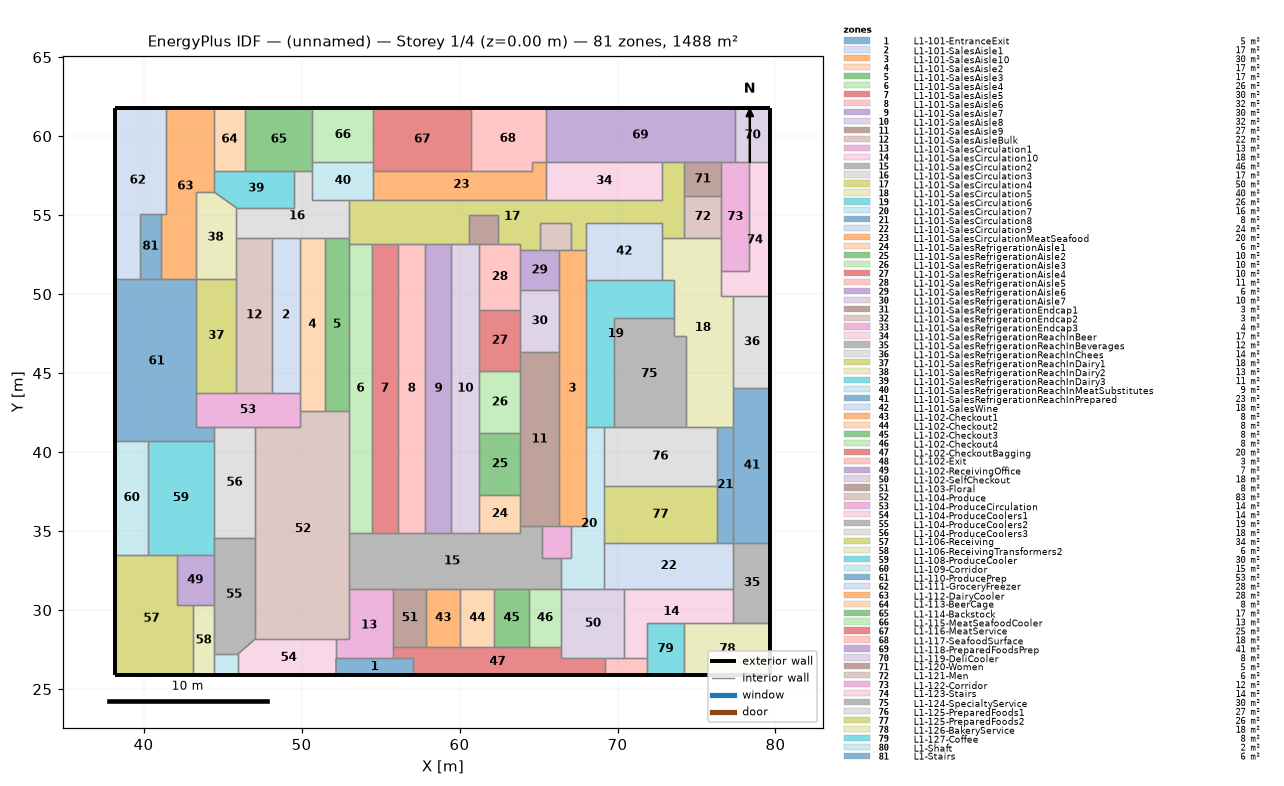
=== STOREY PLAN SPEC (per zone: floor XY polygon, exterior-wall plan segments, windows/doors) ===
zone 1: L1-101-EntranceExit  (5.2 m²)
  floor: (52.19, 25.88) (52.18, 26.95) (57.06, 26.95) (57.06, 25.88)
  exterior wall: (52.19, 25.88) – (57.06, 25.88)  [4.9 m]
  interior walls: 4
zone 2: L1-101-SalesAisle1  (17.4 m²)
  floor: (48.13, 43.77) (48.13, 53.58) (49.90, 53.58) (49.90, 43.77)
  interior walls: 4
zone 3: L1-101-SalesAisle10  (30.2 m²)
  floor: (66.27, 35.30) (66.27, 52.77) (68.00, 52.77) (68.00, 35.30)
  interior walls: 10
zone 4: L1-101-SalesAisle2  (17.4 m²)
  floor: (49.90, 42.58) (49.90, 53.58) (51.47, 53.58) (51.47, 42.58)
  interior walls: 5
zone 5: L1-101-SalesAisle3  (16.8 m²)
  floor: (51.47, 42.58) (51.47, 53.58) (53.01, 53.58) (53.01, 42.58)
  interior walls: 5
zone 6: L1-101-SalesAisle4  (26.5 m²)
  floor: (53.01, 34.87) (53.01, 53.19) (54.45, 53.19) (54.45, 34.87)
  interior walls: 5
zone 7: L1-101-SalesAisle5  (30.1 m²)
  floor: (54.45, 34.87) (54.45, 53.19) (56.10, 53.19) (56.10, 34.87)
  interior walls: 4
zone 8: L1-101-SalesAisle6  (32.0 m²)
  floor: (56.10, 34.87) (56.10, 53.19) (57.84, 53.19) (57.84, 34.87)
  interior walls: 4
zone 9: L1-101-SalesAisle7  (30.2 m²)
  floor: (57.84, 34.87) (57.84, 53.19) (59.49, 53.19) (59.49, 34.87)
  interior walls: 4
zone 10: L1-101-SalesAisle8  (32.0 m²)
  floor: (59.49, 34.87) (59.49, 53.19) (61.24, 53.19) (61.24, 34.87)
  interior walls: 9
zone 11: L1-101-SalesAisle9  (26.7 m²)
  floor: (63.86, 35.30) (63.86, 46.33) (66.27, 46.33) (66.27, 35.30)
  interior walls: 8
zone 12: L1-101-SalesAisleBulk  (22.1 m²)
  floor: (45.87, 43.77) (45.87, 53.58) (48.13, 53.58) (48.13, 43.77)
  interior walls: 5
zone 13: L1-101-SalesCirculation1  (13.4 m²)
  floor: (52.18, 26.95) (52.18, 28.16) (53.01, 28.16) (53.01, 31.36) (55.81, 31.36) (55.81, 26.95)
  interior walls: 7
zone 14: L1-101-SalesCirculation10  (18.0 m²)
  floor: (70.44, 26.95) (70.44, 31.36) (77.34, 31.36) (77.34, 29.21) (71.84, 29.21) (71.84, 26.95)
  interior walls: 7
zone 15: L1-101-SalesCirculation2  (45.7 m²)
  floor: (53.01, 31.36) (53.01, 34.87) (63.86, 34.87) (63.86, 35.30) (65.20, 35.30) (65.20, 33.28) (66.45, 33.28) (66.45, 31.36)
  interior walls: 18
zone 16: L1-101-SalesCirculation3  (17.4 m²)
  floor: (45.87, 53.58) (45.87, 55.47) (49.53, 55.47) (49.53, 57.81) (50.69, 57.81) (50.69, 55.99) (53.01, 55.99) (53.01, 53.58)
  interior walls: 11
zone 17: L1-101-SalesCirculation4  (50.5 m²)
  floor: (53.01, 53.19) (53.01, 55.99) (72.85, 55.99) (72.85, 58.34) (74.22, 58.34) (74.22, 53.58) (72.85, 53.58) (72.85, 54.53) (68.00, 54.53) (68.00, 52.77) (67.03, 52.77) (67.03, 54.53) (65.07, 54.53) (65.07, 52.77) (63.86, 52.77) (63.86, 53.19) (62.45, 53.19) (62.45, 55.02) (60.58, 55.02) (60.58, 53.19)
  interior walls: 28
zone 18: L1-101-SalesCirculation5  (39.8 m²)
  floor: (73.55, 47.37) (73.55, 50.90) (72.85, 50.90) (72.85, 53.58) (76.57, 53.58) (76.57, 49.87) (77.34, 49.87) (77.34, 41.60) (74.34, 41.60) (74.34, 47.37)
  interior walls: 16
zone 19: L1-101-SalesCirculation6  (25.7 m²)
  floor: (68.00, 41.60) (68.00, 50.90) (73.55, 50.90) (73.55, 48.46) (69.77, 48.46) (69.77, 41.60)
  interior walls: 8
zone 20: L1-101-SalesCirculation7  (16.5 m²)
  floor: (66.45, 31.36) (66.45, 33.28) (67.03, 33.28) (67.03, 35.30) (68.00, 35.30) (68.00, 41.60) (69.13, 41.60) (69.13, 31.36)
  interior walls: 10
zone 21: L1-101-SalesCirculation8  (7.7 m²)
  floor: (76.29, 34.24) (76.29, 41.60) (77.34, 41.60) (77.34, 34.24)
  interior walls: 5
zone 22: L1-101-SalesCirculation9  (23.6 m²)
  floor: (69.13, 31.36) (69.13, 34.24) (77.34, 34.24) (77.34, 31.36)
  interior walls: 6
zone 23: L1-101-SalesCirculationMeatSeafood  (20.4 m²)
  floor: (54.53, 55.99) (54.53, 57.81) (64.56, 57.81) (64.56, 58.34) (65.46, 58.34) (65.46, 55.99)
  interior walls: 7
zone 24: L1-101-SalesRefrigerationAisle1  (6.4 m²)
  floor: (61.24, 34.87) (61.24, 37.32) (63.86, 37.32) (63.86, 34.87)
  interior walls: 5
zone 25: L1-101-SalesRefrigerationAisle2  (10.1 m²)
  floor: (61.24, 37.32) (61.24, 41.19) (63.86, 41.19) (63.86, 37.32)
  interior walls: 4
zone 26: L1-101-SalesRefrigerationAisle3  (10.3 m²)
  floor: (61.24, 41.19) (61.24, 45.13) (63.86, 45.13) (63.86, 41.19)
  interior walls: 4
zone 27: L1-101-SalesRefrigerationAisle4  (10.1 m²)
  floor: (61.24, 45.13) (61.24, 49.00) (63.86, 49.00) (63.86, 45.13)
  interior walls: 5
zone 28: L1-101-SalesRefrigerationAisle5  (11.0 m²)
  floor: (61.24, 49.00) (61.24, 53.19) (63.86, 53.19) (63.86, 49.00)
  interior walls: 7
zone 29: L1-101-SalesRefrigerationAisle6  (6.0 m²)
  floor: (63.86, 50.27) (63.86, 52.77) (66.27, 52.77) (66.27, 50.27)
  interior walls: 5
zone 30: L1-101-SalesRefrigerationAisle7  (9.5 m²)
  floor: (63.86, 46.33) (63.86, 50.27) (66.27, 50.27) (66.27, 46.33)
  interior walls: 5
zone 31: L1-101-SalesRefrigerationEndcap1  (3.4 m²)
  floor: (60.58, 53.19) (60.58, 55.02) (62.45, 55.02) (62.45, 53.19)
  interior walls: 5
zone 32: L1-101-SalesRefrigerationEndcap2  (3.4 m²)
  floor: (65.07, 52.77) (65.07, 54.53) (67.03, 54.53) (67.03, 52.77)
  interior walls: 5
zone 33: L1-101-SalesRefrigerationEndcap3  (3.7 m²)
  floor: (65.20, 33.28) (65.20, 35.30) (67.03, 35.30) (67.03, 33.28)
  interior walls: 6
zone 34: L1-101-SalesRefrigerationReachInBeer  (17.3 m²)
  floor: (65.46, 55.99) (65.46, 58.34) (72.85, 58.34) (72.85, 55.99)
  interior walls: 4
zone 35: L1-101-SalesRefrigerationReachInBeverages  (11.8 m²)
  floor: (77.34, 29.21) (77.34, 34.24) (79.67, 34.24) (79.67, 29.21)
  exterior wall: (79.67, 29.21) – (79.67, 34.24)  [5.0 m]
  interior walls: 4
zone 36: L1-101-SalesRefrigerationReachInChees  (13.5 m²)
  floor: (77.34, 44.08) (77.34, 49.87) (79.67, 49.87) (79.67, 44.08)
  exterior wall: (79.67, 44.08) – (79.67, 49.87)  [5.8 m]
  interior walls: 3
zone 37: L1-101-SalesRefrigerationReachInDairy1  (18.4 m²)
  floor: (43.31, 43.77) (43.31, 50.96) (45.87, 50.96) (45.87, 43.77)
  interior walls: 4
zone 38: L1-101-SalesRefrigerationReachInDairy2  (13.4 m²)
  floor: (43.31, 50.96) (43.31, 56.48) (44.44, 56.48) (45.87, 55.47) (45.87, 50.96)
  interior walls: 6
zone 39: L1-101-SalesRefrigerationReachInDairy3  (11.2 m²)
  floor: (44.44, 56.48) (44.44, 57.81) (49.53, 57.81) (49.53, 55.47) (45.87, 55.47)
  interior walls: 6
zone 40: L1-101-SalesRefrigerationReachInMeatSubstitutes  (9.1 m²)
  floor: (50.69, 55.99) (50.69, 58.37) (54.53, 58.37) (54.53, 55.99)
  interior walls: 7
zone 41: L1-101-SalesRefrigerationReachInPrepared  (23.0 m²)
  floor: (77.34, 34.24) (77.34, 44.08) (79.67, 44.08) (79.67, 34.24)
  exterior wall: (79.67, 34.24) – (79.67, 44.08)  [9.8 m]
  interior walls: 4
zone 42: L1-101-SalesWine  (17.6 m²)
  floor: (68.00, 50.90) (68.00, 54.53) (72.85, 54.53) (72.85, 50.90)
  interior walls: 6
zone 43: L1-102-Checkout1  (8.0 m²)
  floor: (57.88, 27.64) (57.88, 31.36) (60.05, 31.36) (60.05, 27.64)
  interior walls: 4
zone 44: L1-102-Checkout2  (8.0 m²)
  floor: (60.05, 27.64) (60.05, 31.36) (62.21, 31.36) (62.21, 27.64)
  interior walls: 4
zone 45: L1-102-Checkout3  (8.0 m²)
  floor: (62.21, 27.64) (62.21, 31.36) (64.37, 31.36) (64.37, 27.64)
  interior walls: 4
zone 46: L1-102-Checkout4  (7.7 m²)
  floor: (64.37, 27.64) (64.37, 31.36) (66.45, 31.36) (66.45, 27.64)
  interior walls: 4
zone 47: L1-102-CheckoutBagging  (20.4 m²)
  floor: (57.06, 25.88) (57.06, 26.95) (55.81, 26.95) (55.81, 27.64) (66.45, 27.64) (66.45, 26.95) (69.19, 26.95) (69.19, 25.88)
  exterior wall: (57.06, 25.88) – (69.19, 25.88)  [12.1 m]
  interior walls: 11
zone 48: L1-102-Exit  (2.8 m²)
  floor: (69.19, 25.88) (69.19, 26.95) (71.84, 26.95) (71.84, 25.88)
  exterior wall: (69.19, 25.88) – (71.84, 25.88)  [2.7 m]
  interior walls: 4
zone 49: L1-102-ReceivingOffice  (7.5 m²)
  floor: (42.09, 30.31) (42.09, 33.50) (44.44, 33.50) (44.44, 30.31)
  interior walls: 5
zone 50: L1-102-SelfCheckout  (17.6 m²)
  floor: (66.45, 26.95) (66.45, 31.36) (70.44, 31.36) (70.44, 26.95)
  interior walls: 7
zone 51: L1-103-Floral  (7.7 m²)
  floor: (55.81, 27.64) (55.81, 31.36) (57.88, 31.36) (57.88, 27.64)
  interior walls: 4
zone 52: L1-104-Produce  (82.8 m²)
  floor: (47.06, 28.16) (47.06, 41.58) (49.90, 41.58) (49.90, 42.58) (53.01, 42.58) (53.01, 28.16)
  interior walls: 11
zone 53: L1-104-ProduceCirculation  (14.4 m²)
  floor: (43.31, 41.58) (43.31, 43.77) (49.90, 43.77) (49.90, 41.58)
  interior walls: 9
zone 54: L1-104-ProduceCoolers1  (13.7 m²)
  floor: (45.97, 25.88) (45.97, 27.22) (47.06, 28.16) (52.18, 28.16) (52.19, 25.88)
  exterior wall: (45.97, 25.88) – (52.19, 25.88)  [6.2 m]
  interior walls: 5
zone 55: L1-104-ProduceCoolers2  (18.7 m²)
  floor: (44.44, 27.22) (44.44, 34.57) (47.06, 34.57) (47.06, 28.16) (45.97, 27.22)
  interior walls: 7
zone 56: L1-104-ProduceCoolers3  (18.3 m²)
  floor: (44.44, 34.57) (44.44, 41.58) (47.06, 41.58) (47.06, 34.57)
  interior walls: 5
zone 57: L1-106-Receiving  (34.2 m²)
  floor: (38.22, 25.88) (38.22, 33.50) (42.09, 33.50) (42.09, 30.31) (43.15, 30.31) (43.15, 25.88)
  exterior wall: (38.22, 33.50) – (38.22, 25.88)  [7.6 m]
  exterior wall: (38.22, 25.88) – (43.15, 25.88)  [4.9 m]
  interior walls: 5
zone 58: L1-106-ReceivingTransformers2  (5.7 m²)
  floor: (43.15, 25.88) (43.15, 30.31) (44.44, 30.31) (44.44, 25.88)
  exterior wall: (43.15, 25.88) – (44.44, 25.88)  [1.3 m]
  interior walls: 4
zone 59: L1-108-ProduceCooler  (30.2 m²)
  floor: (40.26, 33.50) (40.26, 40.72) (44.44, 40.72) (44.44, 33.50)
  interior walls: 6
zone 60: L1-109-Corridor  (14.7 m²)
  floor: (38.22, 33.50) (38.22, 40.72) (40.26, 40.72) (40.26, 33.50)
  exterior wall: (38.22, 40.72) – (38.22, 33.50)  [7.2 m]
  interior walls: 3
zone 61: L1-110-ProducePrep  (53.1 m²)
  floor: (38.22, 40.72) (38.22, 50.96) (43.31, 50.96) (43.31, 41.58) (44.44, 41.58) (44.44, 40.72)
  exterior wall: (38.22, 50.96) – (38.22, 40.72)  [10.2 m]
  interior walls: 9
zone 62: L1-111-GroceryFreezer  (27.6 m²)
  floor: (38.22, 50.96) (38.22, 61.78) (41.40, 61.78) (41.40, 55.08) (39.75, 55.08) (39.75, 50.96)
  exterior wall: (41.40, 61.78) – (38.22, 61.78)  [3.2 m]
  exterior wall: (38.22, 61.78) – (38.22, 50.96)  [10.8 m]
  interior walls: 5
zone 63: L1-112-DairyCooler  (27.8 m²)
  floor: (41.12, 50.96) (41.12, 55.08) (41.40, 55.08) (41.40, 61.78) (44.44, 61.78) (44.44, 56.48) (43.31, 56.48) (43.31, 50.96)
  exterior wall: (44.44, 61.78) – (41.40, 61.78)  [3.0 m]
  interior walls: 8
zone 64: L1-113-BeerCage  (7.9 m²)
  floor: (44.44, 57.81) (44.44, 61.78) (46.42, 61.78) (46.42, 57.81)
  exterior wall: (46.42, 61.78) – (44.44, 61.78)  [2.0 m]
  interior walls: 3
zone 65: L1-114-Backstock  (16.9 m²)
  floor: (46.42, 57.81) (46.42, 61.78) (50.69, 61.78) (50.69, 57.81)
  exterior wall: (50.69, 61.78) – (46.42, 61.78)  [4.3 m]
  interior walls: 5
zone 66: L1-115-MeatSeafoodCooler  (13.1 m²)
  floor: (50.69, 58.37) (50.69, 61.78) (54.53, 61.78) (54.53, 58.37)
  exterior wall: (54.53, 61.78) – (50.69, 61.78)  [3.8 m]
  interior walls: 3
zone 67: L1-116-MeatService  (24.7 m²)
  floor: (54.53, 57.81) (54.53, 61.78) (60.74, 61.78) (60.74, 57.81)
  exterior wall: (60.74, 61.78) – (54.53, 61.78)  [6.2 m]
  interior walls: 4
zone 68: L1-117-SeafoodSurface  (18.3 m²)
  floor: (60.74, 57.81) (60.74, 61.78) (65.46, 61.78) (65.46, 58.34) (64.56, 58.34) (64.56, 57.81)
  exterior wall: (65.46, 61.78) – (60.74, 61.78)  [4.7 m]
  interior walls: 5
zone 69: L1-118-PreparedFoodsPrep  (41.2 m²)
  floor: (65.46, 58.34) (65.46, 61.78) (77.42, 61.78) (77.42, 58.34)
  exterior wall: (77.42, 61.78) – (65.46, 61.78)  [12.0 m]
  interior walls: 6
zone 70: L1-119-DeliCooler  (7.8 m²)
  floor: (77.42, 58.34) (77.42, 61.78) (79.67, 61.78) (79.67, 58.34)
  exterior wall: (79.67, 58.34) – (79.67, 61.78)  [3.4 m]
  exterior wall: (79.67, 61.78) – (77.42, 61.78)  [2.3 m]
  interior walls: 3
zone 71: L1-120-Women  (5.0 m²)
  floor: (74.22, 56.22) (74.22, 58.34) (76.57, 58.34) (76.57, 56.22)
  interior walls: 4
zone 72: L1-121-Men  (6.2 m²)
  floor: (74.22, 53.58) (74.22, 56.22) (76.57, 56.22) (76.57, 53.58)
  interior walls: 4
zone 73: L1-122-Corridor  (12.2 m²)
  floor: (76.57, 51.44) (76.57, 58.34) (78.33, 58.34) (78.33, 51.44)
  interior walls: 7
zone 74: L1-123-Stairs  (14.2 m²)
  floor: (76.57, 49.87) (76.57, 51.44) (78.33, 51.44) (78.33, 58.34) (79.67, 58.34) (79.67, 49.87)
  exterior wall: (79.67, 49.87) – (79.67, 58.34)  [8.5 m]
  interior walls: 6
zone 75: L1-124-SpecialtyService  (30.5 m²)
  floor: (69.77, 41.60) (69.77, 48.46) (73.55, 48.46) (73.55, 47.37) (74.34, 47.37) (74.34, 41.60)
  interior walls: 7
zone 76: L1-125-PreparedFoods1  (26.9 m²)
  floor: (69.13, 37.86) (69.13, 41.60) (76.29, 41.60) (76.29, 37.86)
  interior walls: 6
zone 77: L1-125-PreparedFoods2  (25.9 m²)
  floor: (69.13, 34.24) (69.13, 37.86) (76.29, 37.86) (76.29, 34.24)
  interior walls: 4
zone 78: L1-126-BakeryService  (18.1 m²)
  floor: (74.23, 25.88) (74.23, 29.21) (79.67, 29.21) (79.67, 25.88)
  exterior wall: (74.23, 25.88) – (79.67, 25.88)  [5.4 m]
  exterior wall: (79.67, 25.88) – (79.67, 29.21)  [3.3 m]
  interior walls: 3
zone 79: L1-127-Coffee  (7.9 m²)
  floor: (71.84, 25.88) (71.84, 29.21) (74.23, 29.21) (74.23, 25.88)
  exterior wall: (71.84, 25.88) – (74.23, 25.88)  [2.4 m]
  interior walls: 4
zone 80: L1-Shaft  (2.0 m²)
  floor: (44.44, 25.88) (44.44, 27.22) (45.97, 27.22) (45.97, 25.88)
  exterior wall: (44.44, 25.88) – (45.97, 25.88)  [1.5 m]
  interior walls: 3
zone 81: L1-Stairs  (5.6 m²)
  floor: (39.75, 50.96) (39.75, 55.08) (41.12, 55.08) (41.12, 50.96)
  interior walls: 4

=== DERIVED (storey summary) ===
Building: (unnamed)
Storey: 1 of 4  (floor level z = 0.00 m)
Storey gross floor area: 1488.4 m²
Zones on this storey: 81
  - L1-101-EntranceExit: floor 5.2 m²; exterior wall 4.9 m (10.4 m²); WWR 0.0%
  - L1-101-SalesAisle1: floor 17.4 m²
  - L1-101-SalesAisle10: floor 30.2 m²
  - L1-101-SalesAisle2: floor 17.4 m²
  - L1-101-SalesAisle3: floor 16.8 m²
  - L1-101-SalesAisle4: floor 26.5 m²
  - L1-101-SalesAisle5: floor 30.1 m²
  - L1-101-SalesAisle6: floor 32.0 m²
  - L1-101-SalesAisle7: floor 30.2 m²
  - L1-101-SalesAisle8: floor 32.0 m²
  - L1-101-SalesAisle9: floor 26.7 m²
  - L1-101-SalesAisleBulk: floor 22.1 m²
  - L1-101-SalesCirculation1: floor 13.4 m²
  - L1-101-SalesCirculation10: floor 18.0 m²
  - L1-101-SalesCirculation2: floor 45.7 m²
  - L1-101-SalesCirculation3: floor 17.4 m²
  - L1-101-SalesCirculation4: floor 50.5 m²
  - L1-101-SalesCirculation5: floor 39.8 m²
  - L1-101-SalesCirculation6: floor 25.7 m²
  - L1-101-SalesCirculation7: floor 16.5 m²
  - L1-101-SalesCirculation8: floor 7.7 m²
  - L1-101-SalesCirculation9: floor 23.6 m²
  - L1-101-SalesCirculationMeatSeafood: floor 20.4 m²
  - L1-101-SalesRefrigerationAisle1: floor 6.4 m²
  - L1-101-SalesRefrigerationAisle2: floor 10.1 m²
  - L1-101-SalesRefrigerationAisle3: floor 10.3 m²
  - L1-101-SalesRefrigerationAisle4: floor 10.1 m²
  - L1-101-SalesRefrigerationAisle5: floor 11.0 m²
  - L1-101-SalesRefrigerationAisle6: floor 6.0 m²
  - L1-101-SalesRefrigerationAisle7: floor 9.5 m²
  - L1-101-SalesRefrigerationEndcap1: floor 3.4 m²
  - L1-101-SalesRefrigerationEndcap2: floor 3.4 m²
  - L1-101-SalesRefrigerationEndcap3: floor 3.7 m²
  - L1-101-SalesRefrigerationReachInBeer: floor 17.3 m²
  - L1-101-SalesRefrigerationReachInBeverages: floor 11.8 m²; exterior wall 5.0 m (10.7 m²); WWR 0.0%
  - L1-101-SalesRefrigerationReachInChees: floor 13.5 m²; exterior wall 5.8 m (12.4 m²); WWR 0.0%
  - L1-101-SalesRefrigerationReachInDairy1: floor 18.4 m²
  - L1-101-SalesRefrigerationReachInDairy2: floor 13.4 m²
  - L1-101-SalesRefrigerationReachInDairy3: floor 11.2 m²
  - L1-101-SalesRefrigerationReachInMeatSubstitutes: floor 9.1 m²
  - L1-101-SalesRefrigerationReachInPrepared: floor 23.0 m²; exterior wall 9.8 m (21.0 m²); WWR 0.0%
  - L1-101-SalesWine: floor 17.6 m²
  - L1-102-Checkout1: floor 8.0 m²
  - L1-102-Checkout2: floor 8.0 m²
  - L1-102-Checkout3: floor 8.0 m²
  - L1-102-Checkout4: floor 7.7 m²
  - L1-102-CheckoutBagging: floor 20.4 m²; exterior wall 12.1 m (25.9 m²); WWR 0.0%
  - L1-102-Exit: floor 2.8 m²; exterior wall 2.7 m (5.7 m²); WWR 0.0%
  - L1-102-ReceivingOffice: floor 7.5 m²
  - L1-102-SelfCheckout: floor 17.6 m²
  - L1-103-Floral: floor 7.7 m²
  - L1-104-Produce: floor 82.8 m²
  - L1-104-ProduceCirculation: floor 14.4 m²
  - L1-104-ProduceCoolers1: floor 13.7 m²; exterior wall 6.2 m (13.3 m²); WWR 0.0%
  - L1-104-ProduceCoolers2: floor 18.7 m²
  - L1-104-ProduceCoolers3: floor 18.3 m²
  - L1-106-Receiving: floor 34.2 m²; exterior wall 12.5 m (26.8 m²); WWR 0.0%
  - L1-106-ReceivingTransformers2: floor 5.7 m²; exterior wall 1.3 m (2.8 m²); WWR 0.0%
  - L1-108-ProduceCooler: floor 30.2 m²
  - L1-109-Corridor: floor 14.7 m²; exterior wall 7.2 m (15.4 m²); WWR 0.0%
  - L1-110-ProducePrep: floor 53.1 m²; exterior wall 10.2 m (21.9 m²); WWR 0.0%
  - L1-111-GroceryFreezer: floor 27.6 m²; exterior wall 14.0 m (29.9 m²); WWR 0.0%
  - L1-112-DairyCooler: floor 27.8 m²; exterior wall 3.0 m (6.5 m²); WWR 0.0%
  - L1-113-BeerCage: floor 7.9 m²; exterior wall 2.0 m (4.2 m²); WWR 0.0%
  - L1-114-Backstock: floor 16.9 m²; exterior wall 4.3 m (9.1 m²); WWR 0.0%
  - L1-115-MeatSeafoodCooler: floor 13.1 m²; exterior wall 3.8 m (8.2 m²); WWR 0.0%
  - L1-116-MeatService: floor 24.7 m²; exterior wall 6.2 m (13.3 m²); WWR 0.0%
  - L1-117-SeafoodSurface: floor 18.3 m²; exterior wall 4.7 m (10.1 m²); WWR 0.0%
  - L1-118-PreparedFoodsPrep: floor 41.2 m²; exterior wall 12.0 m (25.5 m²); WWR 0.0%
  - L1-119-DeliCooler: floor 7.8 m²; exterior wall 5.7 m (12.2 m²); WWR 0.0%
  - L1-120-Women: floor 5.0 m²
  - L1-121-Men: floor 6.2 m²
  - L1-122-Corridor: floor 12.2 m²
  - L1-123-Stairs: floor 14.2 m²; exterior wall 8.5 m (18.1 m²); WWR 0.0%
  - L1-124-SpecialtyService: floor 30.5 m²
  - L1-125-PreparedFoods1: floor 26.9 m²
  - L1-125-PreparedFoods2: floor 25.9 m²
  - L1-126-BakeryService: floor 18.1 m²; exterior wall 8.8 m (18.7 m²); WWR 0.0%
  - L1-127-Coffee: floor 7.9 m²; exterior wall 2.4 m (5.1 m²); WWR 0.0%
  - L1-Shaft: floor 2.0 m²; exterior wall 1.5 m (3.2 m²); WWR 0.0%
  - L1-Stairs: floor 5.6 m²
Zone adjacency (shared interzone walls):
  - L1-101-EntranceExit ↔ L1-101-SalesCirculation1
  - L1-101-EntranceExit ↔ L1-102-CheckoutBagging
  - L1-101-EntranceExit ↔ L1-104-ProduceCoolers1
  - L1-101-SalesAisle1 ↔ L1-101-SalesAisle2
  - L1-101-SalesAisle1 ↔ L1-101-SalesAisleBulk
  - L1-101-SalesAisle1 ↔ L1-101-SalesCirculation3
  - L1-101-SalesAisle1 ↔ L1-104-ProduceCirculation
  - L1-101-SalesAisle10 ↔ L1-101-SalesAisle9
  - L1-101-SalesAisle10 ↔ L1-101-SalesCirculation4
  - L1-101-SalesAisle10 ↔ L1-101-SalesCirculation6
  - L1-101-SalesAisle10 ↔ L1-101-SalesCirculation7
  - L1-101-SalesAisle10 ↔ L1-101-SalesRefrigerationAisle6
  - L1-101-SalesAisle10 ↔ L1-101-SalesRefrigerationAisle7
  - L1-101-SalesAisle10 ↔ L1-101-SalesRefrigerationEndcap2
  - L1-101-SalesAisle10 ↔ L1-101-SalesRefrigerationEndcap3
  - L1-101-SalesAisle10 ↔ L1-101-SalesWine
  - L1-101-SalesAisle2 ↔ L1-101-SalesAisle3
  - L1-101-SalesAisle2 ↔ L1-101-SalesCirculation3
  - L1-101-SalesAisle2 ↔ L1-104-Produce
  - L1-101-SalesAisle2 ↔ L1-104-ProduceCirculation
  - L1-101-SalesAisle3 ↔ L1-101-SalesAisle4
  - L1-101-SalesAisle3 ↔ L1-101-SalesCirculation3
  - L1-101-SalesAisle3 ↔ L1-101-SalesCirculation4
  - L1-101-SalesAisle3 ↔ L1-104-Produce
  - L1-101-SalesAisle4 ↔ L1-101-SalesAisle5
  - L1-101-SalesAisle4 ↔ L1-101-SalesCirculation2
  - L1-101-SalesAisle4 ↔ L1-101-SalesCirculation4
  - L1-101-SalesAisle4 ↔ L1-104-Produce
  - L1-101-SalesAisle5 ↔ L1-101-SalesAisle6
  - L1-101-SalesAisle5 ↔ L1-101-SalesCirculation2
  - L1-101-SalesAisle5 ↔ L1-101-SalesCirculation4
  - L1-101-SalesAisle6 ↔ L1-101-SalesAisle7
  - L1-101-SalesAisle6 ↔ L1-101-SalesCirculation2
  - L1-101-SalesAisle6 ↔ L1-101-SalesCirculation4
  - L1-101-SalesAisle7 ↔ L1-101-SalesAisle8
  - L1-101-SalesAisle7 ↔ L1-101-SalesCirculation2
  - L1-101-SalesAisle7 ↔ L1-101-SalesCirculation4
  - L1-101-SalesAisle8 ↔ L1-101-SalesCirculation2
  - L1-101-SalesAisle8 ↔ L1-101-SalesCirculation4
  - L1-101-SalesAisle8 ↔ L1-101-SalesRefrigerationAisle1
  - L1-101-SalesAisle8 ↔ L1-101-SalesRefrigerationAisle2
  - L1-101-SalesAisle8 ↔ L1-101-SalesRefrigerationAisle3
  - L1-101-SalesAisle8 ↔ L1-101-SalesRefrigerationAisle4
  - L1-101-SalesAisle8 ↔ L1-101-SalesRefrigerationAisle5
  - L1-101-SalesAisle8 ↔ L1-101-SalesRefrigerationEndcap1
  - L1-101-SalesAisle9 ↔ L1-101-SalesCirculation2
  - L1-101-SalesAisle9 ↔ L1-101-SalesRefrigerationAisle1
  - L1-101-SalesAisle9 ↔ L1-101-SalesRefrigerationAisle2
  - L1-101-SalesAisle9 ↔ L1-101-SalesRefrigerationAisle3
  - L1-101-SalesAisle9 ↔ L1-101-SalesRefrigerationAisle4
  - L1-101-SalesAisle9 ↔ L1-101-SalesRefrigerationAisle7
  - L1-101-SalesAisle9 ↔ L1-101-SalesRefrigerationEndcap3
  - L1-101-SalesAisleBulk ↔ L1-101-SalesCirculation3
  - L1-101-SalesAisleBulk ↔ L1-101-SalesRefrigerationReachInDairy1
  - L1-101-SalesAisleBulk ↔ L1-101-SalesRefrigerationReachInDairy2
  - L1-101-SalesAisleBulk ↔ L1-104-ProduceCirculation
  - L1-101-SalesCirculation1 ↔ L1-101-SalesCirculation2
  - L1-101-SalesCirculation1 ↔ L1-102-CheckoutBagging
  - L1-101-SalesCirculation1 ↔ L1-103-Floral
  - L1-101-SalesCirculation1 ↔ L1-104-Produce
  - L1-101-SalesCirculation1 ↔ L1-104-ProduceCoolers1
  - L1-101-SalesCirculation10 ↔ L1-101-SalesCirculation9
  - L1-101-SalesCirculation10 ↔ L1-101-SalesRefrigerationReachInBeverages
  - L1-101-SalesCirculation10 ↔ L1-102-Exit
  - L1-101-SalesCirculation10 ↔ L1-102-SelfCheckout
  - L1-101-SalesCirculation10 ↔ L1-126-BakeryService
  - L1-101-SalesCirculation10 ↔ L1-127-Coffee
  - L1-101-SalesCirculation2 ↔ L1-101-SalesCirculation7
  - L1-101-SalesCirculation2 ↔ L1-101-SalesRefrigerationAisle1
  - L1-101-SalesCirculation2 ↔ L1-101-SalesRefrigerationEndcap3
  - L1-101-SalesCirculation2 ↔ L1-102-Checkout1
  - L1-101-SalesCirculation2 ↔ L1-102-Checkout2
  - L1-101-SalesCirculation2 ↔ L1-102-Checkout3
  - L1-101-SalesCirculation2 ↔ L1-102-Checkout4
  - L1-101-SalesCirculation2 ↔ L1-103-Floral
  - L1-101-SalesCirculation2 ↔ L1-104-Produce
  - L1-101-SalesCirculation3 ↔ L1-101-SalesCirculation4
  - L1-101-SalesCirculation3 ↔ L1-101-SalesRefrigerationReachInDairy2
  - L1-101-SalesCirculation3 ↔ L1-101-SalesRefrigerationReachInDairy3
  - L1-101-SalesCirculation3 ↔ L1-101-SalesRefrigerationReachInMeatSubstitutes
  - L1-101-SalesCirculation3 ↔ L1-114-Backstock
  - L1-101-SalesCirculation4 ↔ L1-101-SalesCirculation5
  - L1-101-SalesCirculation4 ↔ L1-101-SalesCirculationMeatSeafood
  - L1-101-SalesCirculation4 ↔ L1-101-SalesRefrigerationAisle5
  - L1-101-SalesCirculation4 ↔ L1-101-SalesRefrigerationAisle6
  - L1-101-SalesCirculation4 ↔ L1-101-SalesRefrigerationEndcap1
  - L1-101-SalesCirculation4 ↔ L1-101-SalesRefrigerationEndcap2
  - L1-101-SalesCirculation4 ↔ L1-101-SalesRefrigerationReachInBeer
  - L1-101-SalesCirculation4 ↔ L1-101-SalesRefrigerationReachInMeatSubstitutes
  - L1-101-SalesCirculation4 ↔ L1-101-SalesWine
  - L1-101-SalesCirculation4 ↔ L1-118-PreparedFoodsPrep
  - L1-101-SalesCirculation4 ↔ L1-120-Women
  - L1-101-SalesCirculation4 ↔ L1-121-Men
  - L1-101-SalesCirculation5 ↔ L1-101-SalesCirculation6
  - L1-101-SalesCirculation5 ↔ L1-101-SalesCirculation8
  - L1-101-SalesCirculation5 ↔ L1-101-SalesRefrigerationReachInChees
  - L1-101-SalesCirculation5 ↔ L1-101-SalesRefrigerationReachInPrepared
  - L1-101-SalesCirculation5 ↔ L1-101-SalesWine
  - L1-101-SalesCirculation5 ↔ L1-121-Men
  - L1-101-SalesCirculation5 ↔ L1-122-Corridor
  - L1-101-SalesCirculation5 ↔ L1-123-Stairs
  - L1-101-SalesCirculation5 ↔ L1-124-SpecialtyService
  - L1-101-SalesCirculation5 ↔ L1-125-PreparedFoods1
  - L1-101-SalesCirculation6 ↔ L1-101-SalesCirculation7
  - L1-101-SalesCirculation6 ↔ L1-101-SalesWine
  - L1-101-SalesCirculation6 ↔ L1-124-SpecialtyService
  - L1-101-SalesCirculation6 ↔ L1-125-PreparedFoods1
  - L1-101-SalesCirculation7 ↔ L1-101-SalesCirculation9
  - L1-101-SalesCirculation7 ↔ L1-101-SalesRefrigerationEndcap3
  - L1-101-SalesCirculation7 ↔ L1-102-SelfCheckout
  - L1-101-SalesCirculation7 ↔ L1-125-PreparedFoods1
  - L1-101-SalesCirculation7 ↔ L1-125-PreparedFoods2
  - L1-101-SalesCirculation8 ↔ L1-101-SalesCirculation9
  - L1-101-SalesCirculation8 ↔ L1-101-SalesRefrigerationReachInPrepared
  - L1-101-SalesCirculation8 ↔ L1-125-PreparedFoods1
  - L1-101-SalesCirculation8 ↔ L1-125-PreparedFoods2
  - L1-101-SalesCirculation9 ↔ L1-101-SalesRefrigerationReachInBeverages
  - L1-101-SalesCirculation9 ↔ L1-102-SelfCheckout
  - L1-101-SalesCirculation9 ↔ L1-125-PreparedFoods2
  - L1-101-SalesCirculationMeatSeafood ↔ L1-101-SalesRefrigerationReachInBeer
  - L1-101-SalesCirculationMeatSeafood ↔ L1-101-SalesRefrigerationReachInMeatSubstitutes
  - L1-101-SalesCirculationMeatSeafood ↔ L1-116-MeatService
  - L1-101-SalesCirculationMeatSeafood ↔ L1-117-SeafoodSurface
  - L1-101-SalesRefrigerationAisle1 ↔ L1-101-SalesRefrigerationAisle2
  - L1-101-SalesRefrigerationAisle2 ↔ L1-101-SalesRefrigerationAisle3
  - L1-101-SalesRefrigerationAisle3 ↔ L1-101-SalesRefrigerationAisle4
  - L1-101-SalesRefrigerationAisle4 ↔ L1-101-SalesRefrigerationAisle5
  - L1-101-SalesRefrigerationAisle4 ↔ L1-101-SalesRefrigerationAisle7
  - L1-101-SalesRefrigerationAisle5 ↔ L1-101-SalesRefrigerationAisle6
  - L1-101-SalesRefrigerationAisle5 ↔ L1-101-SalesRefrigerationAisle7
  - L1-101-SalesRefrigerationAisle5 ↔ L1-101-SalesRefrigerationEndcap1
  - L1-101-SalesRefrigerationAisle6 ↔ L1-101-SalesRefrigerationAisle7
  - L1-101-SalesRefrigerationAisle6 ↔ L1-101-SalesRefrigerationEndcap2
  - L1-101-SalesRefrigerationReachInBeer ↔ L1-118-PreparedFoodsPrep
  - L1-101-SalesRefrigerationReachInBeverages ↔ L1-101-SalesRefrigerationReachInPrepared
  - L1-101-SalesRefrigerationReachInBeverages ↔ L1-126-BakeryService
  - L1-101-SalesRefrigerationReachInChees ↔ L1-101-SalesRefrigerationReachInPrepared
  - L1-101-SalesRefrigerationReachInChees ↔ L1-123-Stairs
  - L1-101-SalesRefrigerationReachInDairy1 ↔ L1-101-SalesRefrigerationReachInDairy2
  - L1-101-SalesRefrigerationReachInDairy1 ↔ L1-104-ProduceCirculation
  - L1-101-SalesRefrigerationReachInDairy1 ↔ L1-110-ProducePrep
  - L1-101-SalesRefrigerationReachInDairy2 ↔ L1-101-SalesRefrigerationReachInDairy3
  - L1-101-SalesRefrigerationReachInDairy2 ↔ L1-112-DairyCooler
  - L1-101-SalesRefrigerationReachInDairy3 ↔ L1-112-DairyCooler
  - L1-101-SalesRefrigerationReachInDairy3 ↔ L1-113-BeerCage
  - L1-101-SalesRefrigerationReachInDairy3 ↔ L1-114-Backstock
  - L1-101-SalesRefrigerationReachInMeatSubstitutes ↔ L1-114-Backstock
  - L1-101-SalesRefrigerationReachInMeatSubstitutes ↔ L1-115-MeatSeafoodCooler
  - L1-101-SalesRefrigerationReachInMeatSubstitutes ↔ L1-116-MeatService
  - L1-102-Checkout1 ↔ L1-102-Checkout2
  - L1-102-Checkout1 ↔ L1-102-CheckoutBagging
  - L1-102-Checkout1 ↔ L1-103-Floral
  - L1-102-Checkout2 ↔ L1-102-Checkout3
  - L1-102-Checkout2 ↔ L1-102-CheckoutBagging
  - L1-102-Checkout3 ↔ L1-102-Checkout4
  - L1-102-Checkout3 ↔ L1-102-CheckoutBagging
  - L1-102-Checkout4 ↔ L1-102-CheckoutBagging
  - L1-102-Checkout4 ↔ L1-102-SelfCheckout
  - L1-102-CheckoutBagging ↔ L1-102-Exit
  - L1-102-CheckoutBagging ↔ L1-102-SelfCheckout
  - L1-102-CheckoutBagging ↔ L1-103-Floral
  - L1-102-Exit ↔ L1-102-SelfCheckout
  - L1-102-Exit ↔ L1-127-Coffee
  - L1-102-ReceivingOffice ↔ L1-104-ProduceCoolers2
  - L1-102-ReceivingOffice ↔ L1-106-Receiving
  - L1-102-ReceivingOffice ↔ L1-106-ReceivingTransformers2
  - L1-102-ReceivingOffice ↔ L1-108-ProduceCooler
  - L1-104-Produce ↔ L1-104-ProduceCirculation
  - L1-104-Produce ↔ L1-104-ProduceCoolers1
  - L1-104-Produce ↔ L1-104-ProduceCoolers2
  - L1-104-Produce ↔ L1-104-ProduceCoolers3
  - L1-104-ProduceCirculation ↔ L1-104-ProduceCoolers3
  - L1-104-ProduceCirculation ↔ L1-110-ProducePrep
  - L1-104-ProduceCoolers1 ↔ L1-104-ProduceCoolers2
  - L1-104-ProduceCoolers1 ↔ L1-Shaft
  - L1-104-ProduceCoolers2 ↔ L1-104-ProduceCoolers3
  - L1-104-ProduceCoolers2 ↔ L1-106-ReceivingTransformers2
  - L1-104-ProduceCoolers2 ↔ L1-108-ProduceCooler
  - L1-104-ProduceCoolers2 ↔ L1-Shaft
  - L1-104-ProduceCoolers3 ↔ L1-108-ProduceCooler
  - L1-104-ProduceCoolers3 ↔ L1-110-ProducePrep
  - L1-106-Receiving ↔ L1-106-ReceivingTransformers2
  - L1-106-Receiving ↔ L1-108-ProduceCooler
  - L1-106-Receiving ↔ L1-109-Corridor
  - L1-106-ReceivingTransformers2 ↔ L1-Shaft
  - L1-108-ProduceCooler ↔ L1-109-Corridor
  - L1-108-ProduceCooler ↔ L1-110-ProducePrep
  - L1-109-Corridor ↔ L1-110-ProducePrep
  - L1-110-ProducePrep ↔ L1-111-GroceryFreezer
  - L1-110-ProducePrep ↔ L1-112-DairyCooler
  - L1-110-ProducePrep ↔ L1-Stairs
  - L1-111-GroceryFreezer ↔ L1-112-DairyCooler
  - L1-111-GroceryFreezer ↔ L1-Stairs
  - L1-112-DairyCooler ↔ L1-113-BeerCage
  - L1-112-DairyCooler ↔ L1-Stairs
  - L1-113-BeerCage ↔ L1-114-Backstock
  - L1-114-Backstock ↔ L1-115-MeatSeafoodCooler
  - L1-115-MeatSeafoodCooler ↔ L1-116-MeatService
  - L1-116-MeatService ↔ L1-117-SeafoodSurface
  - L1-117-SeafoodSurface ↔ L1-118-PreparedFoodsPrep
  - L1-118-PreparedFoodsPrep ↔ L1-119-DeliCooler
  - L1-118-PreparedFoodsPrep ↔ L1-120-Women
  - L1-118-PreparedFoodsPrep ↔ L1-122-Corridor
  - L1-119-DeliCooler ↔ L1-122-Corridor
  - L1-119-DeliCooler ↔ L1-123-Stairs
  - L1-120-Women ↔ L1-121-Men
  - L1-120-Women ↔ L1-122-Corridor
  - L1-121-Men ↔ L1-122-Corridor
  - L1-122-Corridor ↔ L1-123-Stairs
  - L1-124-SpecialtyService ↔ L1-125-PreparedFoods1
  - L1-125-PreparedFoods1 ↔ L1-125-PreparedFoods2
  - L1-126-BakeryService ↔ L1-127-Coffee